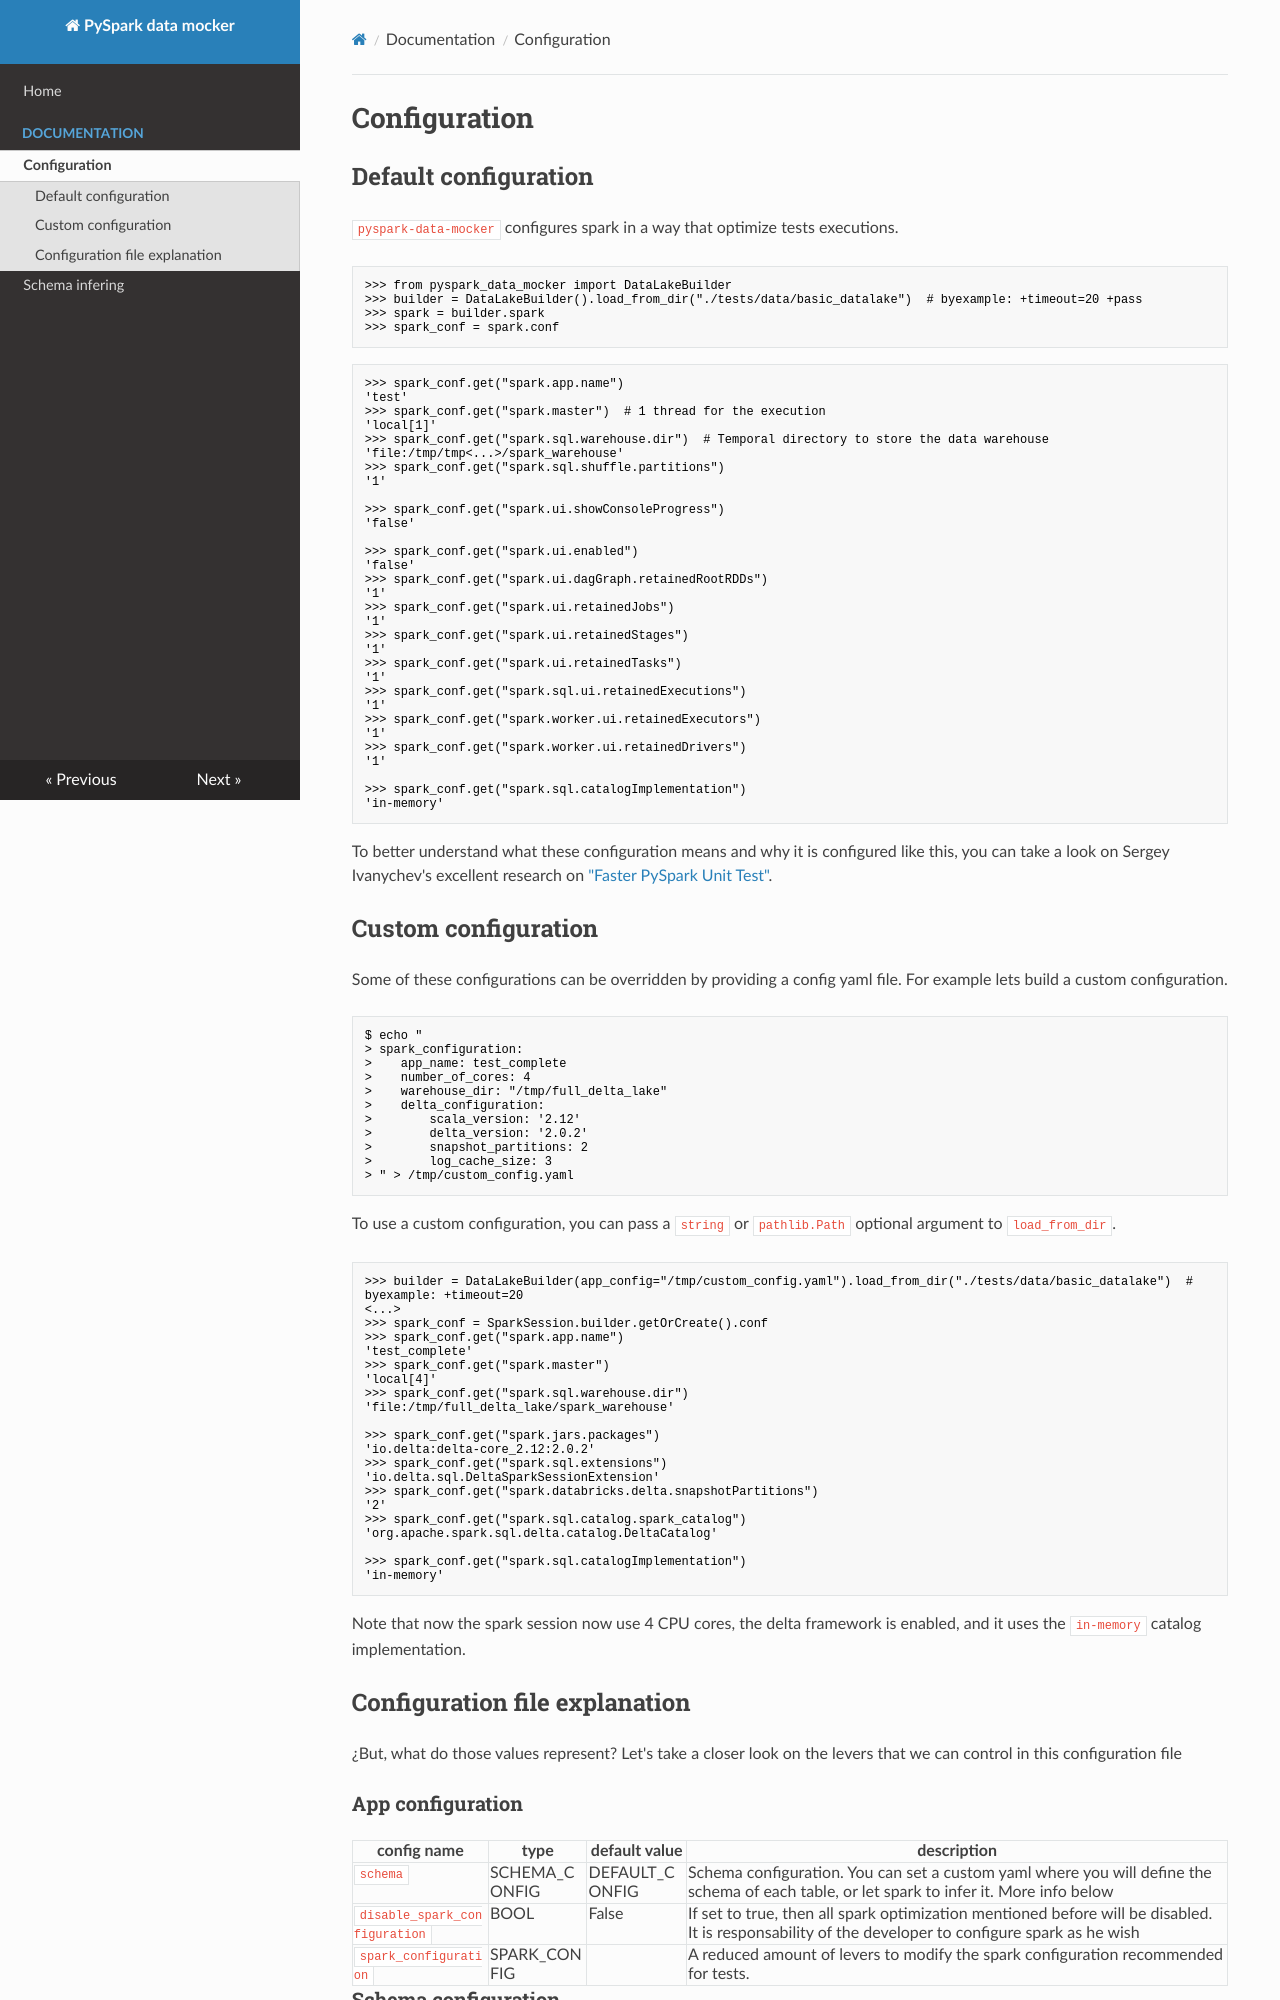

repository: fedemgp/pyspark_data_mocker · page: documentation/configuration/index.html · generator: mkdocs

# Configuration
## Default configuration
`pyspark-data-mocker` configures spark in a way that optimize tests executions.

``` python
>>> from pyspark_data_mocker import DataLakeBuilder
>>> builder = DataLakeBuilder().load_from_dir("./tests/data/basic_datalake")  # byexample: +timeout=20 +pass
>>> spark = builder.spark
>>> spark_conf = spark.conf
```

```python
>>> spark_conf.get("spark.app.name")
'test'
>>> spark_conf.get("spark.master")  # 1 thread for the execution
'local[1]'
>>> spark_conf.get("spark.sql.warehouse.dir")  # Temporal directory to store the data warehouse
'file:/tmp/tmp<...>/spark_warehouse'
>>> spark_conf.get("spark.sql.shuffle.partitions")
'1'

>>> spark_conf.get("spark.ui.showConsoleProgress")
'false'

>>> spark_conf.get("spark.ui.enabled")
'false'
>>> spark_conf.get("spark.ui.dagGraph.retainedRootRDDs")
'1'
>>> spark_conf.get("spark.ui.retainedJobs")
'1'
>>> spark_conf.get("spark.ui.retainedStages")
'1'
>>> spark_conf.get("spark.ui.retainedTasks")
'1'
>>> spark_conf.get("spark.sql.ui.retainedExecutions")
'1'
>>> spark_conf.get("spark.worker.ui.retainedExecutors")
'1'
>>> spark_conf.get("spark.worker.ui.retainedDrivers")
'1'

>>> spark_conf.get("spark.sql.catalogImplementation")
'in-memory'
```

To better understand what these configuration means and why it is configured like this, you can take a look
on Sergey Ivanychev's excellent research on ["Faster PySpark Unit Test"](https://medium.com/constructor-engineering/faster-pyspark-unit-tests-1cb7dfa6bdf6).

## Custom configuration

Some of these configurations can be overridden by providing a config yaml file. For example lets build a custom
configuration.

```bash
$ echo "
> spark_configuration:
>    app_name: test_complete
>    number_of_cores: 4
>    warehouse_dir: "/tmp/full_delta_lake"
>    delta_configuration:
>        scala_version: '2.12'
>        delta_version: '2.0.2'
>        snapshot_partitions: 2
>        log_cache_size: 3
> " > /tmp/custom_config.yaml
```

<!--
# clean previous spark configuration
>>> from pyspark.sql import SparkSession
>>> spark.stop()
>>> SparkSession.builder._options = {}
-->

To use a custom configuration, you can pass a `string` or `pathlib.Path` optional argument to `load_from_dir`.

```python
>>> builder = DataLakeBuilder(app_config="/tmp/custom_config.yaml").load_from_dir("./tests/data/basic_datalake")  # byexample: +timeout=20
<...>
>>> spark_conf = SparkSession.builder.getOrCreate().conf
>>> spark_conf.get("spark.app.name")
'test_complete'
>>> spark_conf.get("spark.master")
'local[4]'
>>> spark_conf.get("spark.sql.warehouse.dir")
'file:/tmp/full_delta_lake/spark_warehouse'

>>> spark_conf.get("spark.jars.packages")
'io.delta:delta-core_2.12:2.0.2'
>>> spark_conf.get("spark.sql.extensions")
'io.delta.sql.DeltaSparkSessionExtension'
>>> spark_conf.get("spark.databricks.delta.snapshotPartitions")
'2'
>>> spark_conf.get("spark.sql.catalog.spark_catalog")
'org.apache.spark.sql.delta.catalog.DeltaCatalog'

>>> spark_conf.get("spark.sql.catalogImplementation")
'in-memory'
```

Note that now the spark session now use 4 CPU cores, the delta framework is enabled, and it uses the `in-memory` catalog
implementation.

## Configuration file explanation
<!--
# Validate that the dataclass didn't change, and alert me if it did to update this part of the documentation
$ cat ./pyspark_data_mocker/config/app_config.py  # byexample: +rm=~
<...>
@dataclasses.dataclass
class AppConfig:
    disable_spark_configuration: bool
    schema: "SchemaConfig"
    spark_configuration: Optional["SparkConfig"] = None
<...>
@dataclasses.dataclass
class SparkConfig:
    app_name: str
    number_of_cores: int
    warehouse_dir: Dir
    delta_configuration: Optional["DeltaConfig"] = None
<...>
@dataclasses.dataclass
class DeltaConfig:
    scala_version: str
    delta_version: str
    snapshot_partitions: int
    log_cache_size: int
<...>
@dataclasses.dataclass
class SchemaConfig:
    infer: bool
    config_file: str
<...>
-->
¿But, what do those values represent? Let's take a closer look on the levers that we can control in this configuration
file 
### App configuration

| config name                   | type          | default value   | description                                                                                                                                       |
|-------------------------------|---------------|-----------------|---------------------------------------------------------------------------------------------------------------------------------------------------|
| `schema`                      | SCHEMA_CONFIG | DEFAULT_CONFIG  | Schema configuration. You can set a custom yaml where you will define the schema of each table, or let spark to infer it. More info below         |
| `disable_spark_configuration` | BOOL          | False           | If set to true, then all spark optimization mentioned before will be disabled. It is responsability of the developer to configure spark as he wish |
| `spark_configuration`         | SPARK_CONFIG  |                 | A reduced amount of levers to modify the spark configuration recommended for tests.                                                               |

### Schema configuration
Inside the app configuration, there is a special configuration for the schema. There you can set these options as you
please

| config name   | type   | default            | description                                           |
|---------------|--------|--------------------|-------------------------------------------------------|
| `infer`       | BOOL   | false              | Enable automatic column type infering                 |
| `config_file` | STRING | schema_config.yaml | Config file name to read for manual schema definition |

More about schema inferring can be seen [here](https://fedemgp.github.io/pyspark_data_mocker/Documentation/schema_infering/)
